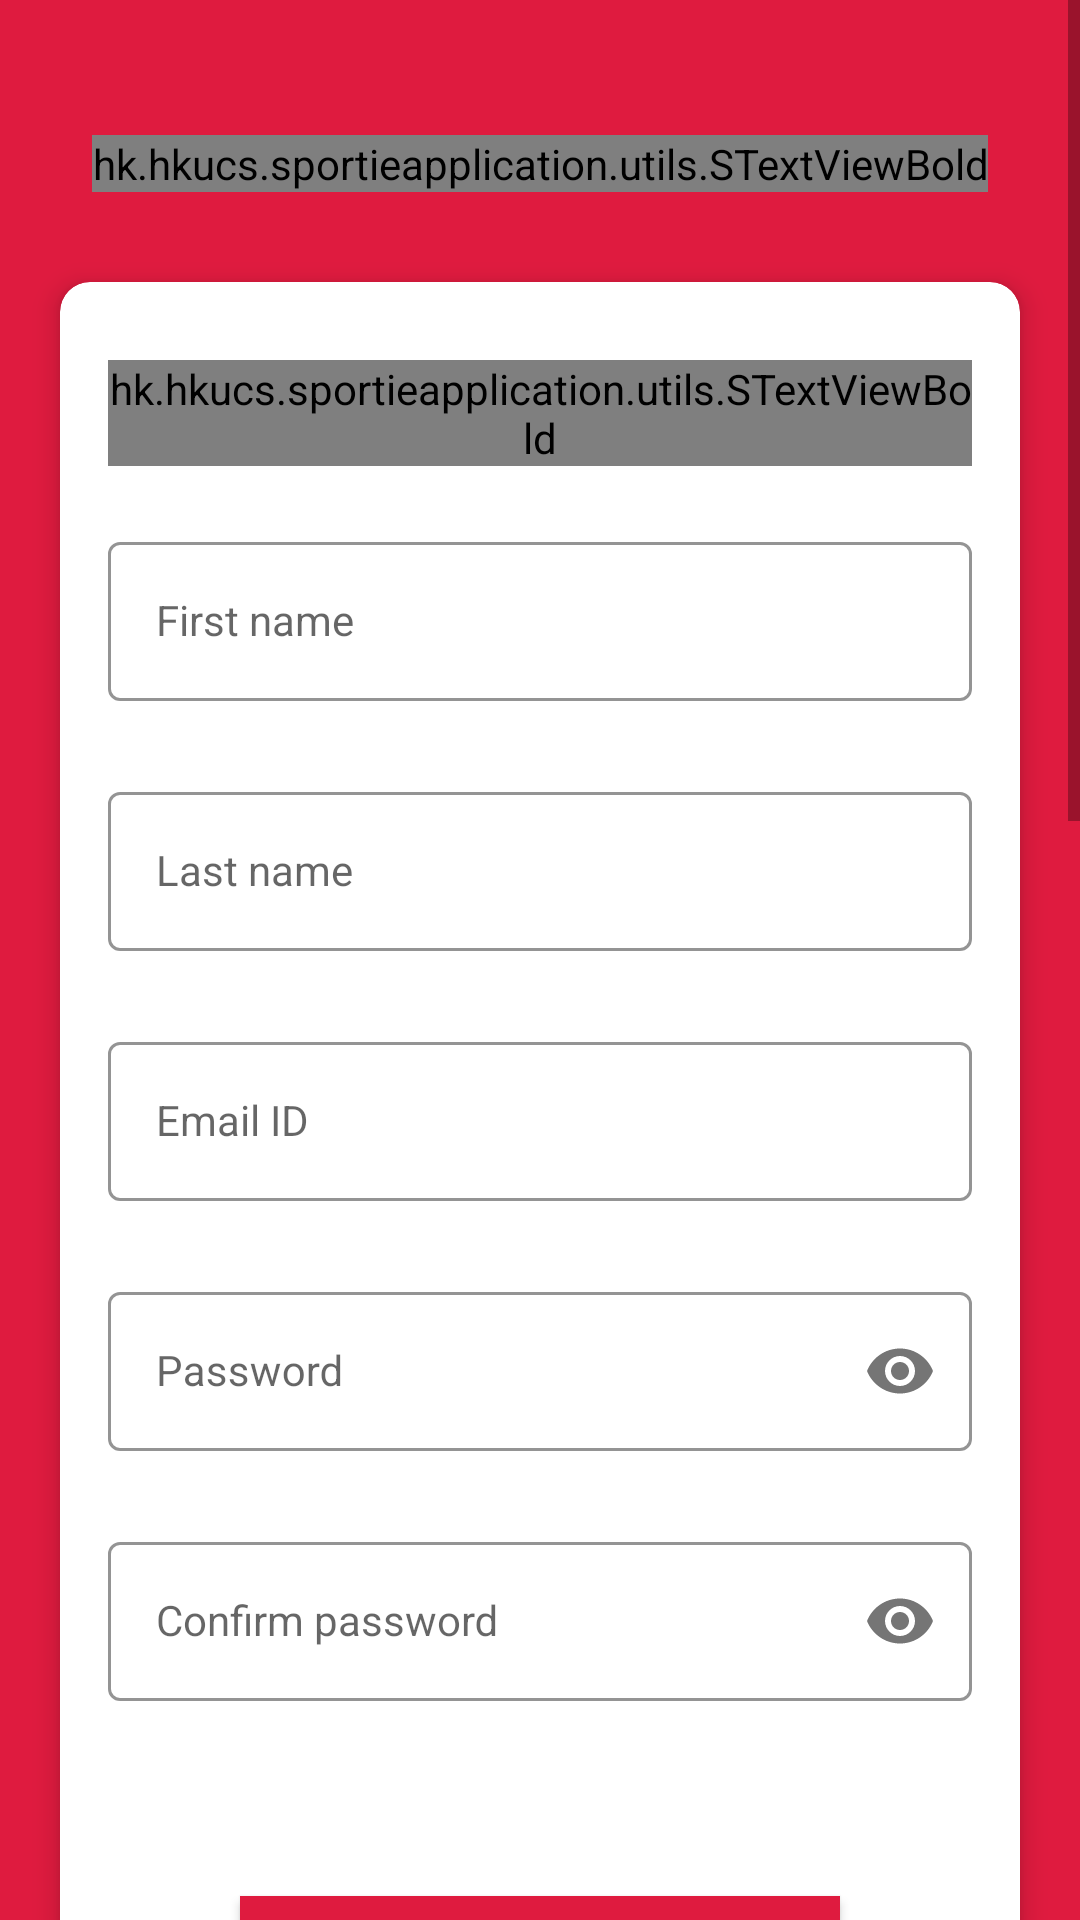

Write the Android layout XML for this screen, with the resource values it uses.
<!-- AndroidManifest.xml: application theme Theme.Sportie -->
<!-- res/layout/activity_register.xml -->
<?xml version="1.0" encoding="utf-8"?>
<ScrollView
    xmlns:android="http://schemas.android.com/apk/res/android"
    android:layout_width="fill_parent"
    android:layout_height="fill_parent"
    >
    <androidx.constraintlayout.widget.ConstraintLayout xmlns:android="http://schemas.android.com/apk/res/android"
        xmlns:app="http://schemas.android.com/apk/res-auto"
        xmlns:tools="http://schemas.android.com/tools"
        android:layout_width="match_parent"
        android:layout_height="match_parent"
        android:background="@drawable/button_background"
        tools:context=".activities.RegisterActivity">

    
    
    
    
    
    
    
    
    
    

        <hk.hkucs.sportieapplication.utils.STextViewBold
            android:id="@+id/signUpLogoImage"
            android:layout_width="wrap_content"
            android:layout_height="wrap_content"
            android:layout_marginTop="45dp"
            android:text="Sportie"
            android:textColor="@color/white"
            android:textSize="30sp"
            app:layout_constraintLeft_toLeftOf="parent"
            app:layout_constraintRight_toRightOf="parent"
            app:layout_constraintTop_toTopOf="parent"
            android:layout_gravity="center"/>
            <androidx.cardview.widget.CardView
                android:layout_width="match_parent"
                android:layout_height="wrap_content"
                android:layout_marginStart="20dp"
                android:layout_marginEnd="20dp"
                android:layout_marginTop="30dp"
                android:background="@color/white"
                app:cardCornerRadius="10dp"
                app:cardElevation="5dp"
                app:layout_constraintTop_toBottomOf="@+id/signUpLogoImage">
                <LinearLayout
                    android:layout_width="match_parent"
                    android:layout_height="wrap_content"
                    android:orientation="vertical"
                    android:padding="16dp">
                <hk.hkucs.sportieapplication.utils.STextViewBold
                    android:id="@+id/signUpRegisterText"
                    android:layout_width="wrap_content"
                    android:layout_height="wrap_content"
                    android:layout_marginTop="10dp"
                    android:text="REGISTER"
                    android:textColor="@color/themeRed"
                    android:textSize="30sp"
                    app:layout_constraintLeft_toLeftOf="parent"
                    app:layout_constraintRight_toRightOf="parent"
                    android:layout_gravity="center"
                    app:layout_constraintTop_toBottomOf="@+id/signUpLogoImage" />

                <com.google.android.material.textfield.TextInputLayout
                    android:id="@+id/signUpFirstNameLayout"
                    style="@style/LoginTextInputOuterFieldStyle"
                    android:layout_width="match_parent"
                    android:layout_height="wrap_content"
                    android:layout_marginTop="20dp"
                    app:boxStrokeColor="@color/themeYellow"
                    app:hintTextColor="@color/darkgreen3"
                    app:layout_constraintLeft_toLeftOf="parent"
                    app:layout_constraintRight_toRightOf="parent"
                    app:layout_constraintTop_toBottomOf="@id/signUpRegisterText" >

                    <com.google.android.material.textfield.TextInputEditText
                        android:id="@+id/firstNameEt"
                        style="@style/LoginTextInputInnerFieldStyle"
                        android:layout_width="match_parent"
                        android:layout_height="wrap_content"
                        android:hint="First name"
                        android:inputType="textPersonName" />
                </com.google.android.material.textfield.TextInputLayout>

                <com.google.android.material.textfield.TextInputLayout
                    android:id="@+id/signUpLastNameLayout"
                    style="@style/LoginTextInputOuterFieldStyle"
                    android:layout_width="match_parent"
                    android:layout_height="wrap_content"
                    android:layout_marginTop="10dp"
                    app:boxStrokeColor="@color/themeYellow"
                    app:hintTextColor="@color/darkgreen3"
                    app:layout_constraintLeft_toLeftOf="parent"
                    app:layout_constraintRight_toRightOf="parent"
                    app:layout_constraintTop_toBottomOf="@id/signUpFirstNameLayout" >

                    <com.google.android.material.textfield.TextInputEditText
                        android:id="@+id/lastNameEt"
                        style="@style/LoginTextInputInnerFieldStyle"
                        android:layout_width="match_parent"
                        android:layout_height="wrap_content"
                        android:hint="Last name"
                        android:inputType="textPersonName" />
                </com.google.android.material.textfield.TextInputLayout>

                <com.google.android.material.textfield.TextInputLayout
                    android:id="@+id/signUpEmailLayout"
                    style="@style/LoginTextInputOuterFieldStyle"
                    android:layout_width="match_parent"
                    android:layout_height="wrap_content"
                    android:layout_marginTop="10dp"
                    app:boxStrokeColor="@color/themeYellow"
                    app:hintTextColor="@color/darkgreen3"
                    app:layout_constraintLeft_toLeftOf="parent"
                    app:layout_constraintRight_toRightOf="parent"
                    app:layout_constraintTop_toBottomOf="@id/signUpLastNameLayout" >

                    <com.google.android.material.textfield.TextInputEditText
                        android:id="@+id/emailEt"
                        style="@style/LoginTextInputInnerFieldStyle"
                        android:layout_width="match_parent"
                        android:layout_height="wrap_content"
                        android:hint="Email ID"
                        android:inputType="textEmailAddress" />
                </com.google.android.material.textfield.TextInputLayout>

                <com.google.android.material.textfield.TextInputLayout
                    android:id="@+id/signUpPasswordLayout"
                    style="@style/LoginTextInputOuterFieldStyle"
                    android:layout_width="match_parent"
                    android:layout_height="wrap_content"
                    android:layout_marginTop="10dp"
                    app:boxStrokeColor="@color/themeYellow"
                    app:hintTextColor="@color/darkgreen3"
                    app:layout_constraintLeft_toLeftOf="parent"
                    app:layout_constraintRight_toRightOf="parent"
                    app:layout_constraintTop_toBottomOf="@id/signUpEmailLayout"
                    app:passwordToggleEnabled="true" >

                    <com.google.android.material.textfield.TextInputEditText
                        android:id="@+id/passEt"
                        style="@style/LoginTextInputInnerFieldStyle"
                        android:layout_width="match_parent"
                        android:layout_height="wrap_content"
                        android:hint="Password"
                        android:inputType="textPassword" />
                </com.google.android.material.textfield.TextInputLayout>

                <com.google.android.material.textfield.TextInputLayout
                    android:id="@+id/signUpConfirmPassLayout"
                    style="@style/LoginTextInputOuterFieldStyle"
                    android:layout_width="match_parent"
                    android:layout_height="wrap_content"
                    android:layout_marginTop="10dp"
                    app:boxStrokeColor="@color/themeYellow"
                    app:hintTextColor="@color/darkgreen3"
                    app:layout_constraintLeft_toLeftOf="parent"
                    app:layout_constraintRight_toRightOf="parent"
                    app:layout_constraintTop_toBottomOf="@id/signUpPasswordLayout"
                    app:passwordToggleEnabled="true" >

                    <com.google.android.material.textfield.TextInputEditText
                        android:id="@+id/confirmPassEt"
                        style="@style/LoginTextInputInnerFieldStyle"
                        android:layout_width="match_parent"
                        android:layout_height="wrap_content"
                        android:hint="Confirm password"
                        android:inputType="textPassword" />
                </com.google.android.material.textfield.TextInputLayout>

                <androidx.appcompat.widget.AppCompatButton
                    android:id="@+id/signUpButton"
                    android:layout_width="200dp"
                    android:layout_height="wrap_content"
                    android:layout_marginTop="50dp"
                    android:background="@color/themeRed"
                    android:text="REGISTER"
                    android:textColor="@color/white"
                    android:textSize="18sp"
                    android:textStyle="bold"
                    android:layout_gravity="center"
                    app:layout_constraintLeft_toLeftOf="parent"
                    app:layout_constraintRight_toRightOf="parent"
                    app:layout_constraintTop_toBottomOf="@+id/signUpConfirmPassLayout" />

                <LinearLayout
                    android:layout_width="wrap_content"
                    android:layout_height="wrap_content"
                    android:layout_marginTop="20dp"
                    app:layout_constraintLeft_toLeftOf="parent"
                    app:layout_constraintRight_toRightOf="parent"
                    app:layout_constraintTop_toBottomOf="@+id/signUpButton" >

                    <hk.hkucs.sportieapplication.utils.STextView
                        android:id="@+id/signUpAccountText"
                        android:layout_width="wrap_content"
                        android:layout_height="wrap_content"
                        android:padding="@dimen/clickable_text_view_padding"
                        android:text="Already have an account?"
                        android:textColor="@color/black"
                        android:textSize="@dimen/lbl_text_view_textSize" />

                    <hk.hkucs.sportieapplication.utils.STextViewBold
                        android:id="@+id/signUpLogInText"
                        android:layout_width="wrap_content"
                        android:layout_height="wrap_content"
                        android:padding="@dimen/clickable_text_view_padding"
                        android:text="Log in now!"
                        android:textColor="@color/themeRed"
                        android:textSize="@dimen/lbl_text_view_textSize" />
                </LinearLayout>
            </LinearLayout>
        </androidx.cardview.widget.CardView>

    </androidx.constraintlayout.widget.ConstraintLayout>
</ScrollView>
<!-- resources referenced by this layout -->
<resources>
  <color name="black">#FF000000</color>
  <color name="darkgreen3">#52796f</color>
  <color name="themeRed">#DF1B3F</color>
  <color name="themeYellow">#FCB300</color>
  <color name="white">#FFFFFFFF</color>
  <dimen name="clickable_text_view_padding">5dp</dimen>
  <dimen name="lbl_text_view_textSize">16sp</dimen>
  <!-- drawable button_background (drawable-v24) -->
  <?xml version="1.0" encoding="utf-8"?>
  <shape xmlns:android="http://schemas.android.com/apk/res/android"
      android:shape="rectangle">
      <gradient
          android:angle="135"
          android:endColor="@color/themeRed"
          android:startColor="@color/themeRed"
          android:type="linear" />
  
  </shape>
  <!-- drawable snap_split_logo_blue: png bitmap (drawable, 23618 bytes) -->
  <style name="LoginTextInputInnerFieldStyle" parent="Widget.MaterialComponents.TextInputLayout.OutlinedBox">
          <item name="android:layout_width">match_parent</item>
          <item name="android:layout_height">wrap_content</item>
          <item name="android:textColor">@color/black</item>
          <item name="android:textColorHint">@color/black</item>
          <item name="android:textSize">14sp</item>
          <item name="android:maxLines">1</item>
          <item name="android:singleLine">true</item>
      </style>
  <style name="LoginTextInputOuterFieldStyle" parent="Widget.MaterialComponents.TextInputLayout.OutlinedBox">
          <item name="android:layout_width">match_parent</item>
          <item name="android:layout_height">wrap_content</item>
          <item name="android:layout_marginBottom">15dp</item>
          <item name="android:layout_marginTop">15dp</item>
      </style>
  <style name="Theme.Sportie" parent="Theme.MaterialComponents.DayNight.DarkActionBar">
          
          <item name="colorPrimary">@color/themeYellow</item>
          <item name="colorPrimaryVariant">@color/themeRed</item>
          <item name="colorOnPrimary">@color/white</item>
          
          <item name="colorSecondary">@color/teal_200</item>
          <item name="colorSecondaryVariant">@color/teal_700</item>
          <item name="colorOnSecondary">@color/black</item>
          
          <item name="android:statusBarColor" tools:targetApi="l">?attr/colorPrimaryVariant</item>
          
          <item name="windowActionBar">false</item>
          <item name="windowNoTitle">true</item>
      </style>
  <color name="teal_200">#FF03DAC5</color>
  <color name="teal_700">#FF018786</color>
</resources>
